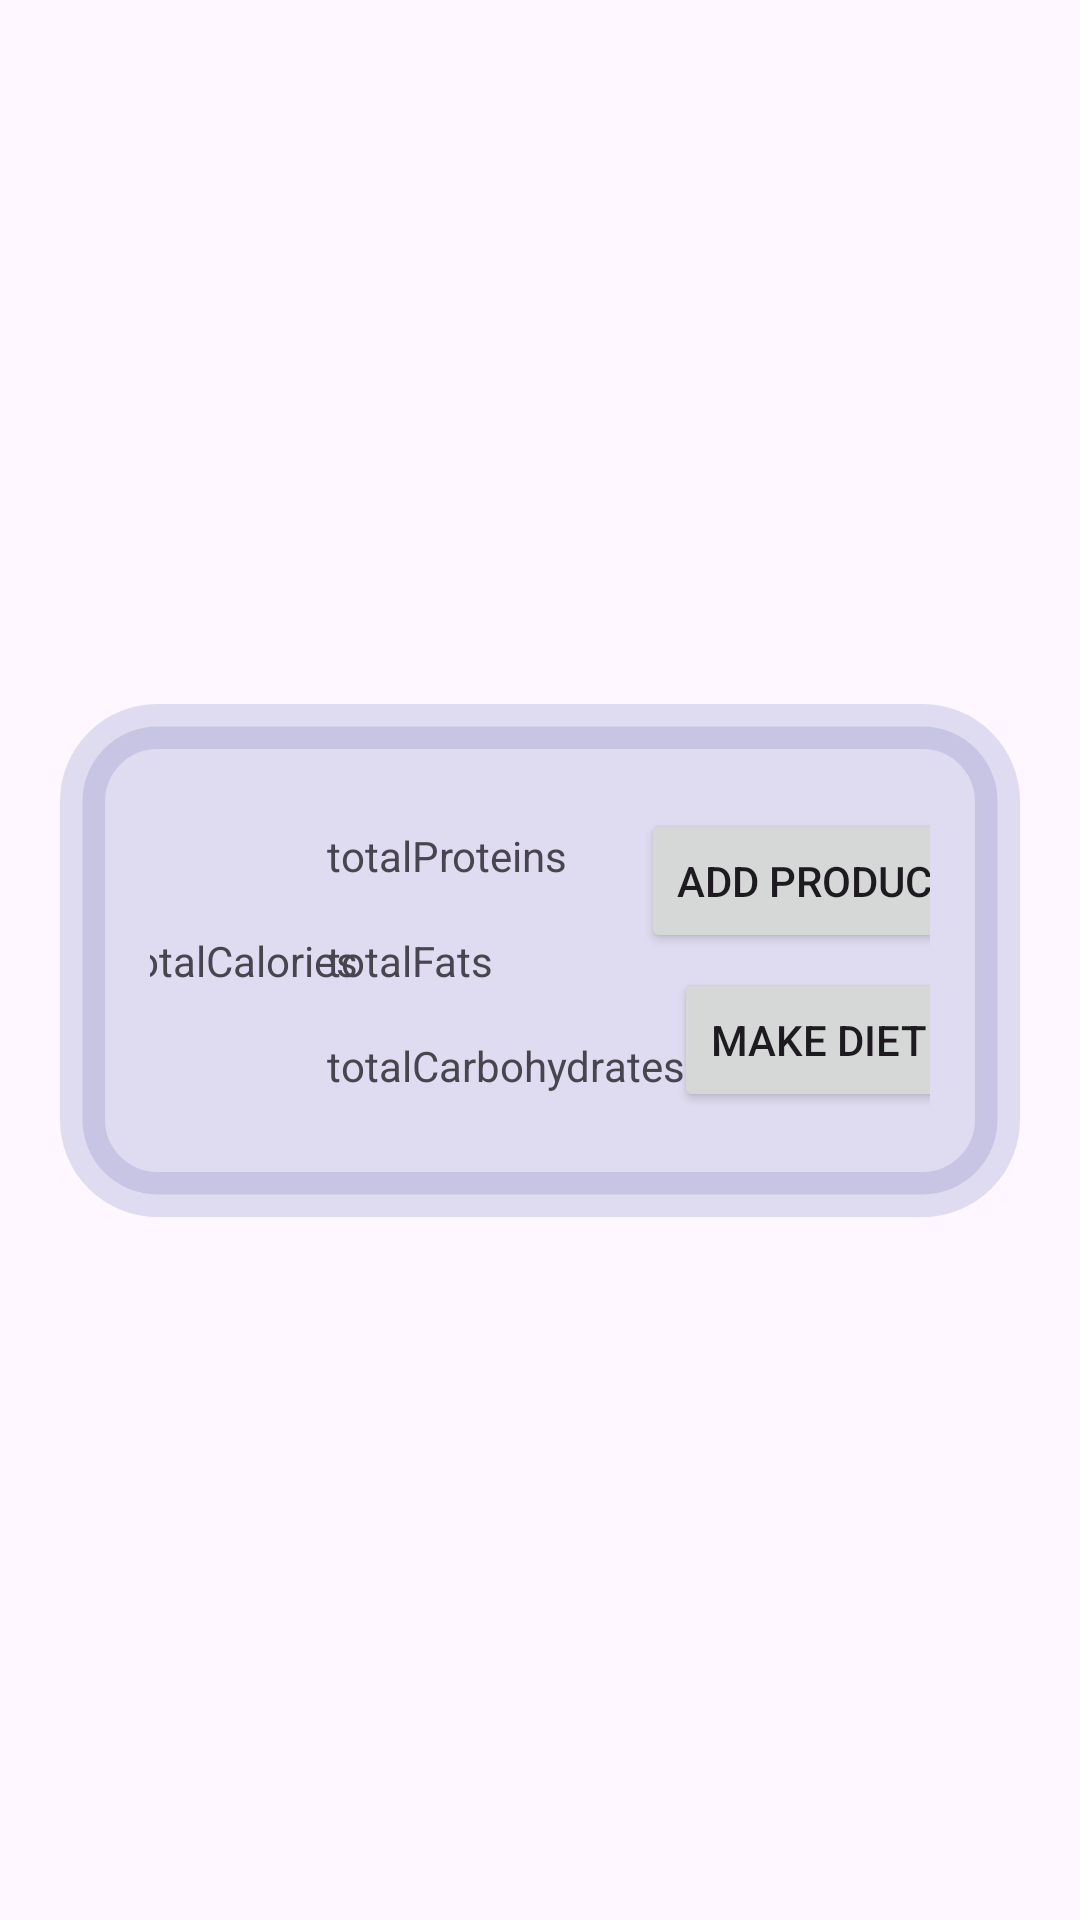

Layout XML and referenced resources for this Android screen:
<!-- AndroidManifest.xml: application theme Theme.ForAndroid -->
<!-- res/layout/total_calories_view.xml -->
<?xml version="1.0" encoding="utf-8"?>

<androidx.constraintlayout.widget.ConstraintLayout xmlns:android="http://schemas.android.com/apk/res/android"
    xmlns:app="http://schemas.android.com/apk/res-auto"
    xmlns:tools="http://schemas.android.com/tools"
    android:layout_width="match_parent"
    android:layout_height="match_parent"
    android:backgroundTint="#00FFFFFF">

    <androidx.constraintlayout.widget.ConstraintLayout
        android:id="@+id/totalCaloriesView"
        android:layout_width="match_parent"
        android:layout_height="wrap_content"
        android:layout_marginHorizontal="20dp"
        android:background="@drawable/rounded_background"
        android:backgroundTint="@color/total_calories_view"
        android:padding="30dp"
        app:layout_constraintBottom_toBottomOf="parent"
        app:layout_constraintEnd_toEndOf="parent"
        app:layout_constraintStart_toStartOf="parent"
        app:layout_constraintTop_toTopOf="parent">

        <TextView
            android:id="@+id/totalCaloriesTV"
            android:layout_width="wrap_content"
            android:layout_height="wrap_content"
            android:text="totalCalories"
            app:layout_constraintBottom_toBottomOf="parent"
            app:layout_constraintEnd_toStartOf="@id/guideline2"
            app:layout_constraintStart_toStartOf="parent"
            app:layout_constraintTop_toTopOf="parent" />

        <androidx.constraintlayout.widget.Guideline
            android:id="@+id/guideline2"
            android:layout_width="wrap_content"
            android:layout_height="wrap_content"
            android:orientation="vertical"
            app:layout_constraintGuide_begin="59dp"
            app:layout_constraintStart_toEndOf="@id/totalCaloriesTV" />

        <TextView
            android:id="@+id/totalProteinsTV"
            android:layout_width="wrap_content"
            android:layout_height="wrap_content"
            android:paddingVertical="5dp"
            android:text="totalProteins"
            app:layout_constraintBottom_toTopOf="@id/totalFatsTV"
            app:layout_constraintStart_toEndOf="@id/guideline2"
            app:layout_constraintTop_toTopOf="parent" />

        <TextView
            android:id="@+id/totalFatsTV"
            android:layout_width="wrap_content"
            android:layout_height="wrap_content"
            android:paddingVertical="5dp"
            android:text="totalFats"
            app:layout_constraintBottom_toTopOf="@id/totalCarbohydratesTV"
            app:layout_constraintStart_toEndOf="@id/guideline2"
            app:layout_constraintTop_toBottomOf="@id/totalProteinsTV" />

        <TextView
            android:id="@+id/totalCarbohydratesTV"
            android:layout_width="wrap_content"
            android:layout_height="wrap_content"
            android:paddingVertical="5dp"
            android:text="totalCarbohydrates"
            app:layout_constraintBottom_toBottomOf="parent"
            app:layout_constraintStart_toEndOf="@id/guideline2"
            app:layout_constraintTop_toBottomOf="@id/totalFatsTV" />

        <androidx.constraintlayout.widget.Guideline
            android:id="@+id/guideline3"
            android:layout_width="wrap_content"
            android:layout_height="wrap_content"
            android:orientation="vertical"
            app:layout_constraintGuide_begin="185dp" />

        <Button
            android:id="@+id/addProductBtn"
            android:layout_width="wrap_content"
            android:layout_height="wrap_content"
            android:layout_margin="5dp"
            android:text="Add product"
            app:layout_constraintBottom_toTopOf="@+id/makeDietBtn"
            app:layout_constraintEnd_toEndOf="parent"
            app:layout_constraintStart_toStartOf="@+id/guideline3"
            app:layout_constraintTop_toTopOf="parent" />

        <Button
            android:id="@+id/makeDietBtn"
            android:layout_width="wrap_content"
            android:layout_height="wrap_content"
            android:layout_margin="5dp"
            android:text="Make diet"
            app:layout_constraintBottom_toBottomOf="parent"
            app:layout_constraintEnd_toEndOf="parent"
            app:layout_constraintStart_toStartOf="@+id/guideline3" />

    </androidx.constraintlayout.widget.ConstraintLayout>

</androidx.constraintlayout.widget.ConstraintLayout>
<!-- resources referenced by this layout -->
<resources>
  <color name="total_calories_view">#336569B5</color>
  <!-- drawable rounded_background (drawable) -->
  <?xml version="1.0" encoding="utf-8"?>
  
  <shape xmlns:android="http://schemas.android.com/apk/res/android"
      android:shape="rectangle">
  
      
      <corners
          android:radius="25dp" />
      <stroke android:width="15.0dp"
          android:color="@color/black" />
      
      <size
          android:height="40dp"
          android:width="40dp" />
      
  </shape>
  <style name="Theme.ForAndroid" parent="Base.Theme.ForAndroid" />
  <color name="black">#FF000000</color>
  <style name="Base.Theme.ForAndroid" parent="Theme.Material3.DayNight.NoActionBar">
          
          
      </style>
</resources>
